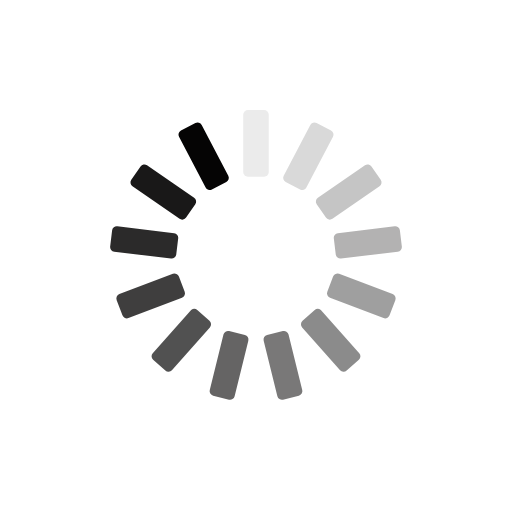
t = 0.00 s
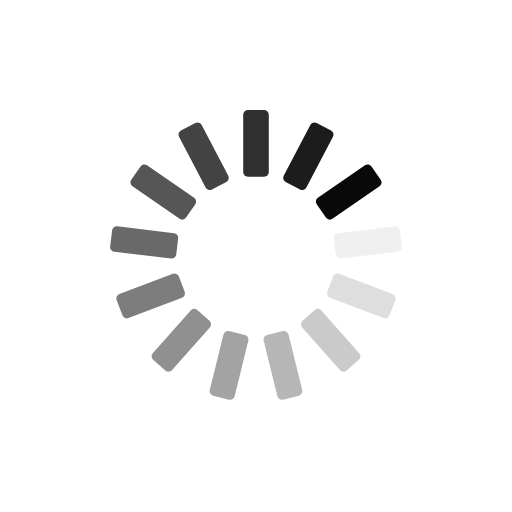
t = 0.29 s
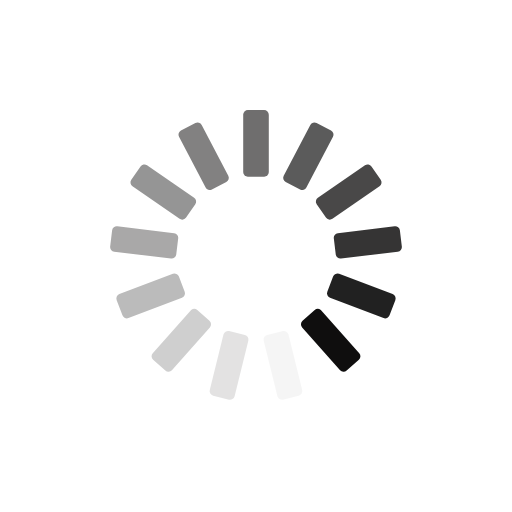
t = 0.59 s
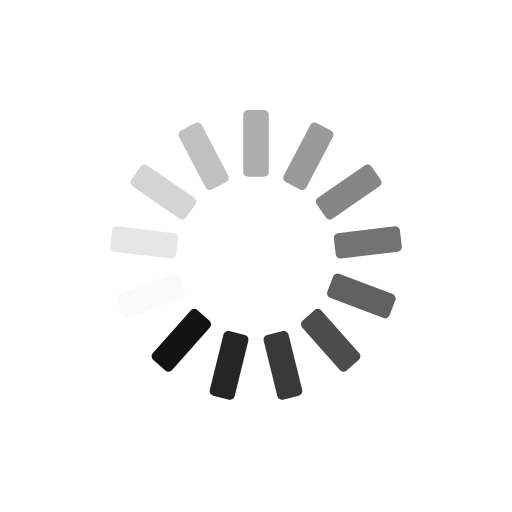
t = 0.88 s

The animated SVG that drew these frames (rendered in a browser with its animation timeline set to each time). Animation: 13 SMIL elements (animate=13); one cycle of 1.18 s, repeats indefinitely.

<?xml version="1.0" encoding="utf-8"?>
<svg xmlns="http://www.w3.org/2000/svg" xmlns:xlink="http://www.w3.org/1999/xlink" style="margin: auto; background: none; display: block; shape-rendering: auto;" width="201px" height="201px" viewBox="0 0 100 100" preserveAspectRatio="xMidYMid">
<g transform="rotate(0 50 50)">
  <rect x="47.5" y="21.5" rx="0.91" ry="0.91" width="5" height="13" fill="#050404">
    <animate attributeName="opacity" values="1;0" keyTimes="0;1" dur="1.1764705882352942s" begin="-1.0859728506787332s" repeatCount="indefinite"></animate>
  </rect>
</g><g transform="rotate(27.692307692307693 50 50)">
  <rect x="47.5" y="21.5" rx="0.91" ry="0.91" width="5" height="13" fill="#050404">
    <animate attributeName="opacity" values="1;0" keyTimes="0;1" dur="1.1764705882352942s" begin="-0.9954751131221721s" repeatCount="indefinite"></animate>
  </rect>
</g><g transform="rotate(55.38461538461539 50 50)">
  <rect x="47.5" y="21.5" rx="0.91" ry="0.91" width="5" height="13" fill="#050404">
    <animate attributeName="opacity" values="1;0" keyTimes="0;1" dur="1.1764705882352942s" begin="-0.904977375565611s" repeatCount="indefinite"></animate>
  </rect>
</g><g transform="rotate(83.07692307692308 50 50)">
  <rect x="47.5" y="21.5" rx="0.91" ry="0.91" width="5" height="13" fill="#050404">
    <animate attributeName="opacity" values="1;0" keyTimes="0;1" dur="1.1764705882352942s" begin="-0.8144796380090499s" repeatCount="indefinite"></animate>
  </rect>
</g><g transform="rotate(110.76923076923077 50 50)">
  <rect x="47.5" y="21.5" rx="0.91" ry="0.91" width="5" height="13" fill="#050404">
    <animate attributeName="opacity" values="1;0" keyTimes="0;1" dur="1.1764705882352942s" begin="-0.7239819004524888s" repeatCount="indefinite"></animate>
  </rect>
</g><g transform="rotate(138.46153846153845 50 50)">
  <rect x="47.5" y="21.5" rx="0.91" ry="0.91" width="5" height="13" fill="#050404">
    <animate attributeName="opacity" values="1;0" keyTimes="0;1" dur="1.1764705882352942s" begin="-0.6334841628959277s" repeatCount="indefinite"></animate>
  </rect>
</g><g transform="rotate(166.15384615384616 50 50)">
  <rect x="47.5" y="21.5" rx="0.91" ry="0.91" width="5" height="13" fill="#050404">
    <animate attributeName="opacity" values="1;0" keyTimes="0;1" dur="1.1764705882352942s" begin="-0.5429864253393666s" repeatCount="indefinite"></animate>
  </rect>
</g><g transform="rotate(193.84615384615384 50 50)">
  <rect x="47.5" y="21.5" rx="0.91" ry="0.91" width="5" height="13" fill="#050404">
    <animate attributeName="opacity" values="1;0" keyTimes="0;1" dur="1.1764705882352942s" begin="-0.4524886877828055s" repeatCount="indefinite"></animate>
  </rect>
</g><g transform="rotate(221.53846153846155 50 50)">
  <rect x="47.5" y="21.5" rx="0.91" ry="0.91" width="5" height="13" fill="#050404">
    <animate attributeName="opacity" values="1;0" keyTimes="0;1" dur="1.1764705882352942s" begin="-0.3619909502262444s" repeatCount="indefinite"></animate>
  </rect>
</g><g transform="rotate(249.23076923076923 50 50)">
  <rect x="47.5" y="21.5" rx="0.91" ry="0.91" width="5" height="13" fill="#050404">
    <animate attributeName="opacity" values="1;0" keyTimes="0;1" dur="1.1764705882352942s" begin="-0.2714932126696833s" repeatCount="indefinite"></animate>
  </rect>
</g><g transform="rotate(276.9230769230769 50 50)">
  <rect x="47.5" y="21.5" rx="0.91" ry="0.91" width="5" height="13" fill="#050404">
    <animate attributeName="opacity" values="1;0" keyTimes="0;1" dur="1.1764705882352942s" begin="-0.1809954751131222s" repeatCount="indefinite"></animate>
  </rect>
</g><g transform="rotate(304.61538461538464 50 50)">
  <rect x="47.5" y="21.5" rx="0.91" ry="0.91" width="5" height="13" fill="#050404">
    <animate attributeName="opacity" values="1;0" keyTimes="0;1" dur="1.1764705882352942s" begin="-0.0904977375565611s" repeatCount="indefinite"></animate>
  </rect>
</g><g transform="rotate(332.3076923076923 50 50)">
  <rect x="47.5" y="21.5" rx="0.91" ry="0.91" width="5" height="13" fill="#050404">
    <animate attributeName="opacity" values="1;0" keyTimes="0;1" dur="1.1764705882352942s" begin="0s" repeatCount="indefinite"></animate>
  </rect>
</g>
<!-- [ldio] generated by https://loading.io/ --></svg>